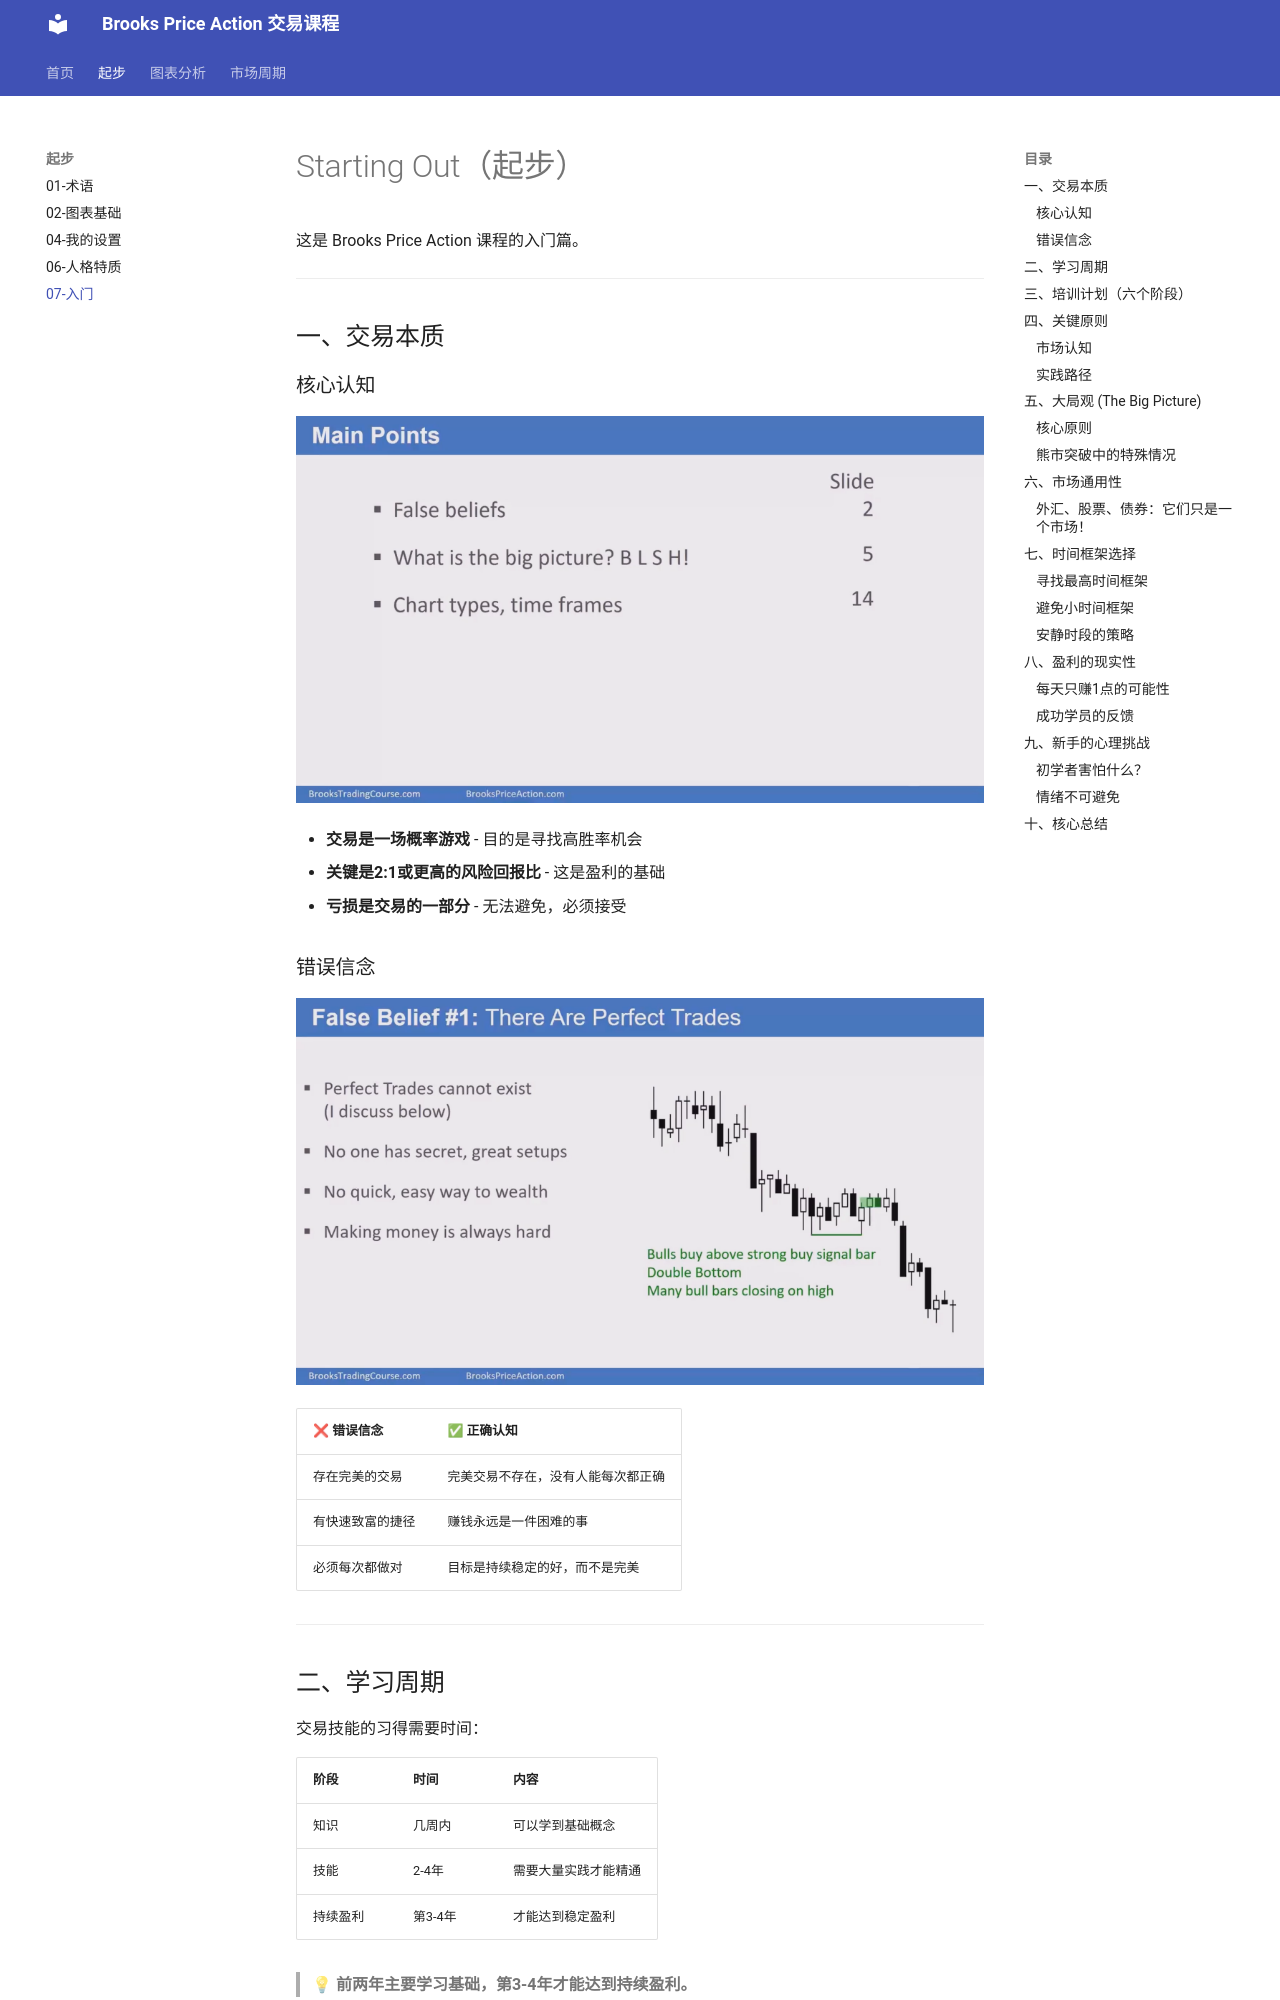

repository: fadeawaylove/CookBook · page: 07-starting-out/index.html · generator: mkdocs

---
sidebar_position: 7
title: 07 - Starting Out 起步
---

# Starting Out（起步）

这是 Brooks Price Action 课程的入门篇。



---

## 一、交易本质

### 核心认知

![核心认知](../images/07%20Starting%20Out/slide01_image1.png)

- **交易是一场概率游戏** - 目的是寻找高胜率机会
- **关键是2:1或更高的风险回报比** - 这是盈利的基础
- **亏损是交易的一部分** - 无法避免，必须接受

### 错误信念

![错误信念](../images/07%20Starting%20Out/slide02_image1.png)

| ❌ 错误信念 | ✅ 正确认知 |
|------------|-------------|
| 存在完美的交易 | 完美交易不存在，没有人能每次都正确 |
| 有快速致富的捷径 | 赚钱永远是一件困难的事 |
| 必须每次都做对 | 目标是持续稳定的好，而不是完美 |



---

## 二、学习周期

交易技能的习得需要时间：

| 阶段 | 时间 | 内容 |
|------|------|------|
| 知识 | 几周内 | 可以学到基础概念 |
| 技能 | 2-4年 | 需要大量实践才能精通 |
| 持续盈利 | 第3-4年 | 才能达到稳定盈利 |

> 💡 **前两年主要学习基础，第3-4年才能达到持续盈利。**



---
